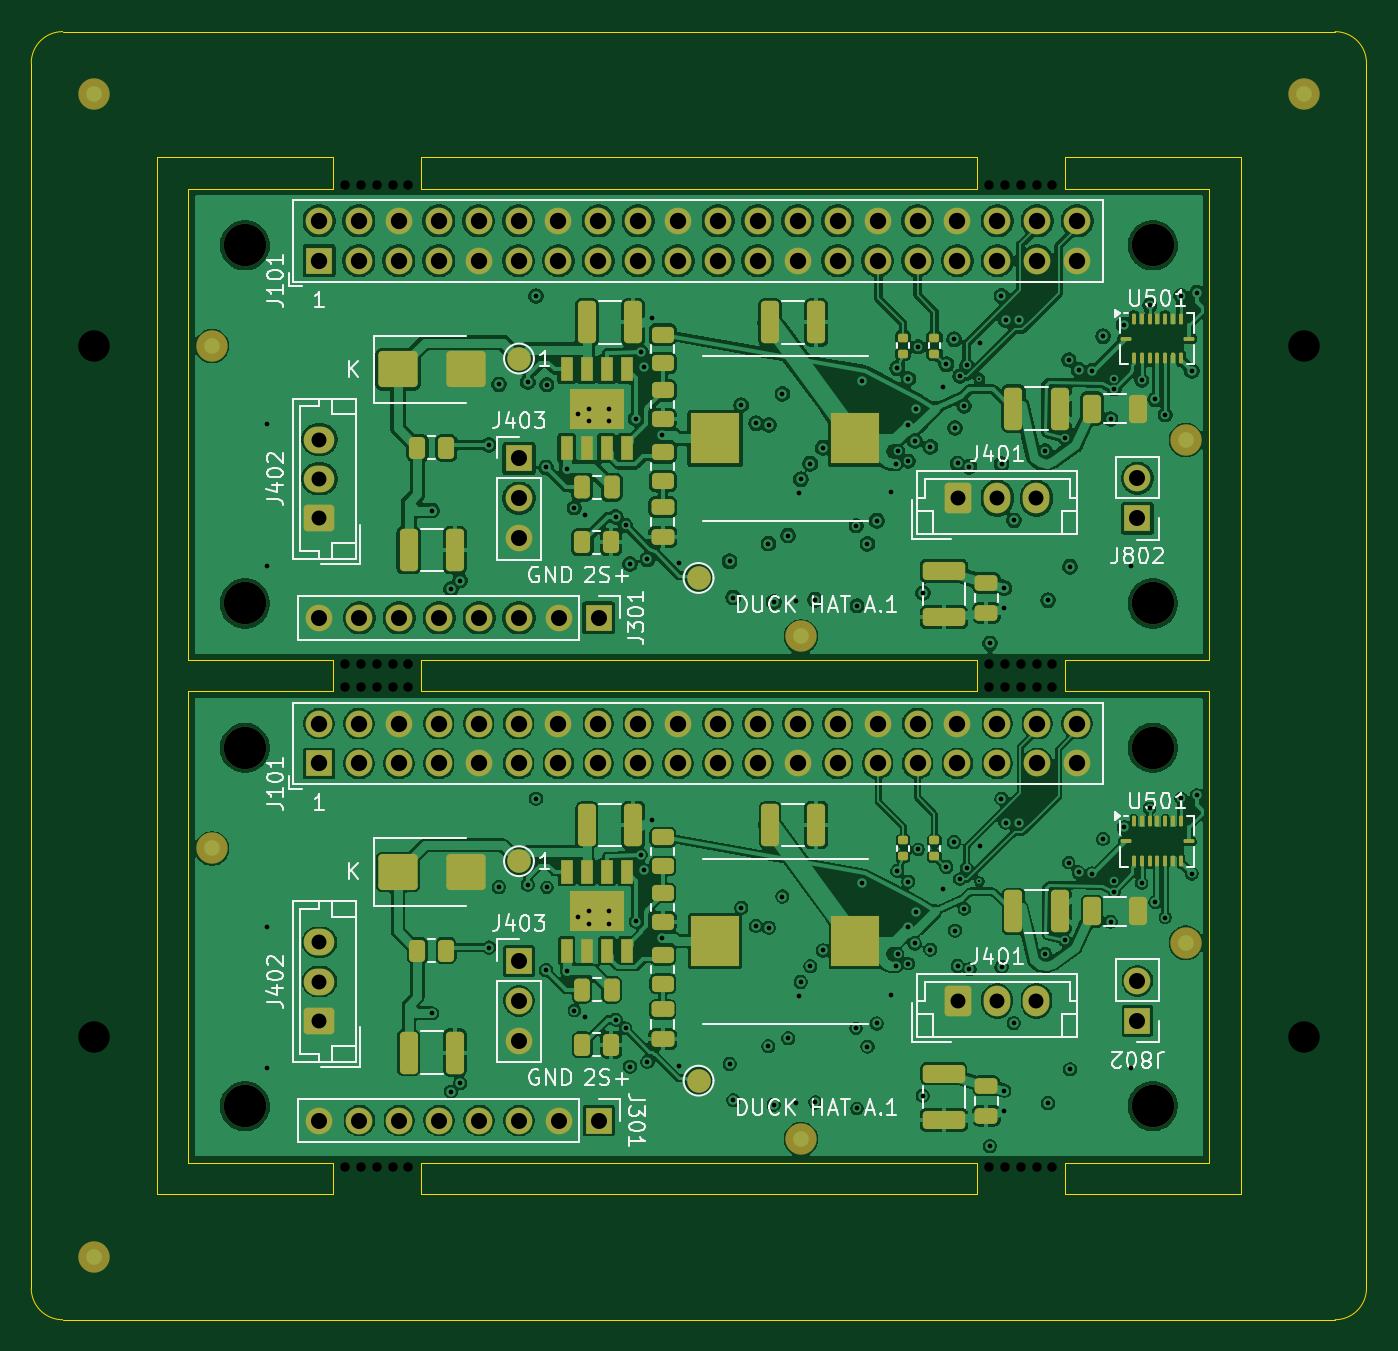
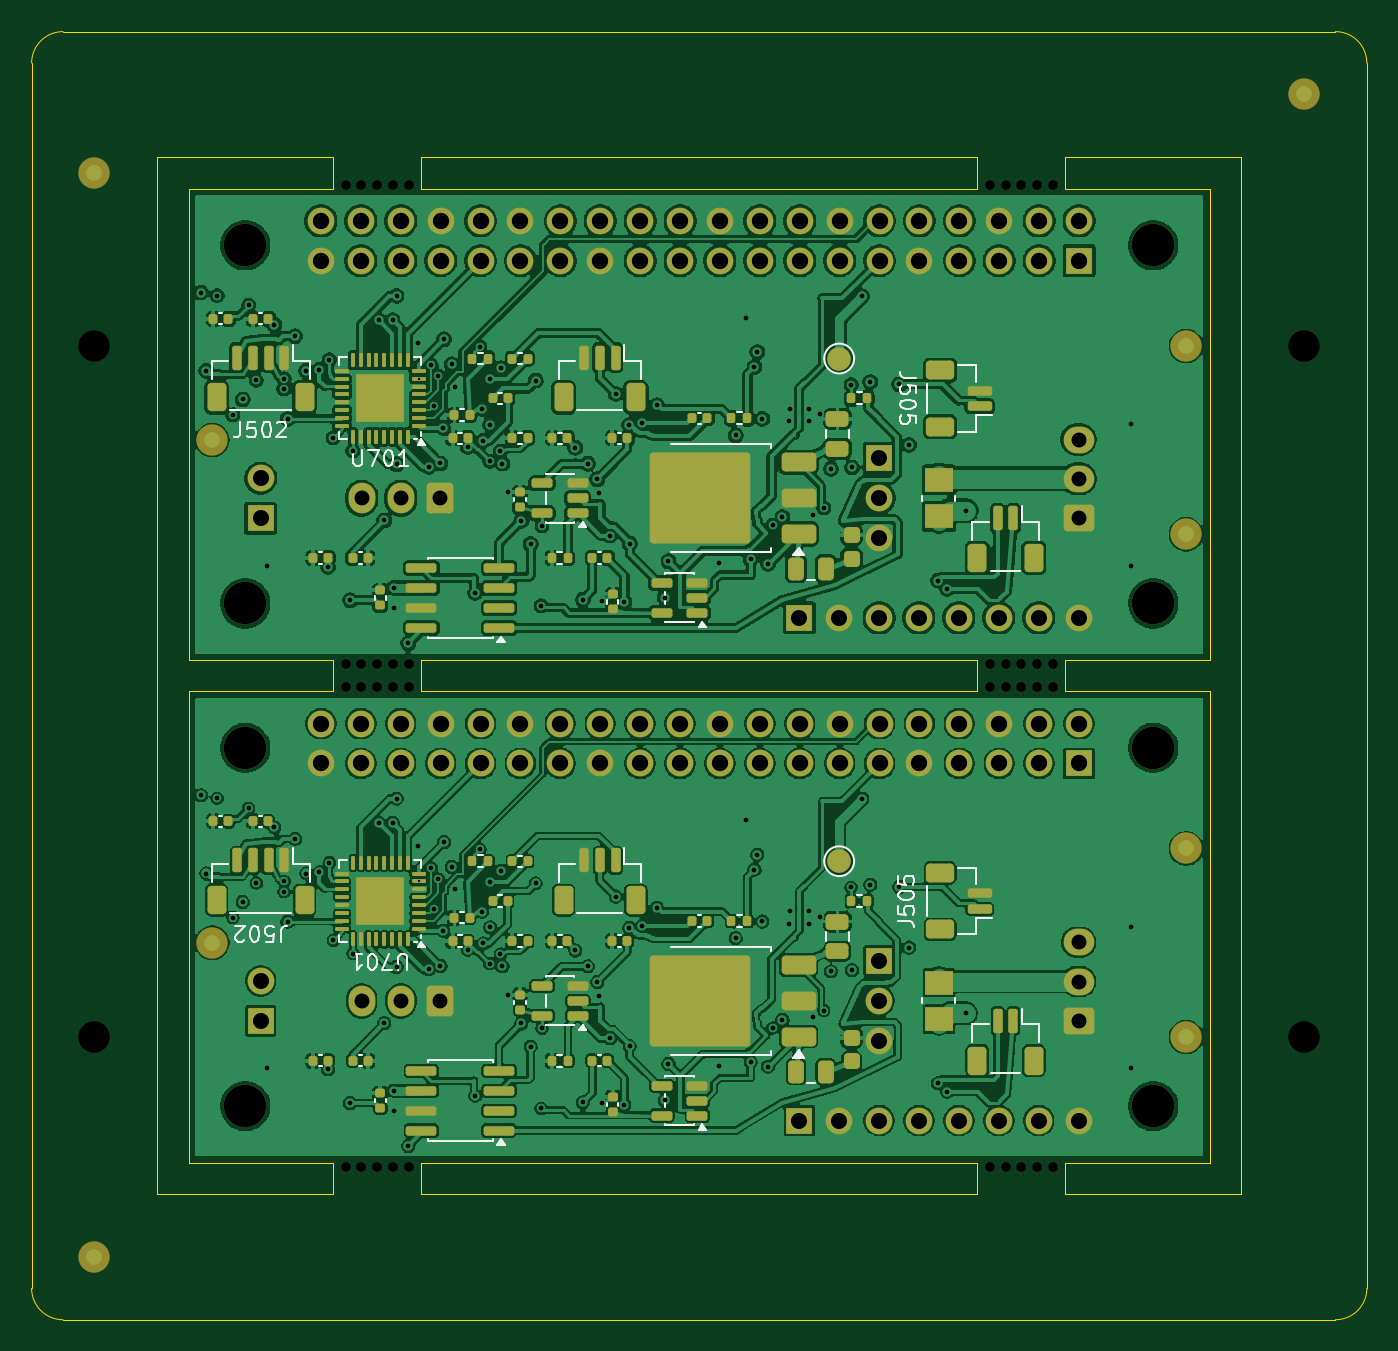
Circuit board: 11 layer files. Board 85.0 x 82.0 mm.
- bottom_copper: hat_a1_smt_2up-B_Cu.gbl (576564 bytes)
- bottom_mask: hat_a1_smt_2up-B_Mask.gbs (13618 bytes)
- paste: hat_a1_smt_2up-B_Paste.gbp (9868 bytes)
- bottom_silk: hat_a1_smt_2up-B_Silkscreen.gbo (28247 bytes)
- outline: hat_a1_smt_2up-Edge_Cuts.gm1 (2888 bytes)
- top_copper: hat_a1_smt_2up-F_Cu.gtl (489426 bytes)
- top_mask: hat_a1_smt_2up-F_Mask.gts (9875 bytes)
- paste: hat_a1_smt_2up-F_Paste.gtp (5451 bytes)
- top_silk: hat_a1_smt_2up-F_Silkscreen.gto (57345 bytes)
- drill: hat_a1_smt_2up-NPTH.drl (1212 bytes)
- drill: hat_a1_smt_2up-PTH.drl (5811 bytes)

=== bottom_copper: hat_a1_smt_2up-B_Cu.gbl (576564 bytes, source omitted) ===
=== bottom_mask: hat_a1_smt_2up-B_Mask.gbs (13618 bytes, source omitted) ===
=== paste: hat_a1_smt_2up-B_Paste.gbp (9868 bytes, source omitted) ===
=== bottom_silk: hat_a1_smt_2up-B_Silkscreen.gbo (28247 bytes, source omitted) ===
=== outline: hat_a1_smt_2up-Edge_Cuts.gm1 ===
G04 #@! TF.GenerationSoftware,KiCad,Pcbnew,10.0.7*
G04 #@! TF.CreationDate,2026-11-02T17:25:44+08:00*
G04 #@! TF.ProjectId,hat_a1_smt_2up,6861745f-6131-45f7-936d-745f3275702e,A.1*
G04 #@! TF.SameCoordinates,Original*
G04 #@! TF.FileFunction,Profile,NP*
%FSLAX46Y46*%
G04 Gerber Fmt 4.6, Leading zero omitted, Abs format (unit mm)*
G04 Created by KiCad (PCBNEW 10.0.7) date 2026-11-02 17:25:44*
%MOMM*%
%LPD*%
G01*
G04 APERTURE LIST*
G04 #@! TA.AperFunction,Profile*
%ADD10C,0.050000*%
G04 #@! TD*
G04 APERTURE END LIST*
D10*
X90000000Y-92000000D02*
G75*
G02*
X92000000Y-90000000I2000000J0D01*
G01*
X90000000Y-170000000D02*
X90000000Y-92000000D01*
X92000000Y-90000000D02*
X173000000Y-90000000D01*
X92000000Y-172000000D02*
G75*
G02*
X90000000Y-170000000I0J2000000D01*
G01*
X98000000Y-98000000D02*
X109200000Y-98000000D01*
X98000000Y-164000000D02*
X98000000Y-98000000D01*
X100000000Y-100000000D02*
X100000000Y-130000000D01*
X100000000Y-130000000D02*
X109200000Y-130000000D01*
X100000000Y-132000000D02*
X100000000Y-162000000D01*
X100000000Y-162000000D02*
X109200000Y-162000000D01*
X109200000Y-98000000D02*
X109200000Y-100000000D01*
X109200000Y-100000000D02*
X100000000Y-100000000D01*
X109200000Y-130000000D02*
X109200000Y-132000000D01*
X109200000Y-132000000D02*
X100000000Y-132000000D01*
X109200000Y-162000000D02*
X109200000Y-164000000D01*
X109200000Y-164000000D02*
X98000000Y-164000000D01*
X114800000Y-98000000D02*
X150200000Y-98000000D01*
X114800000Y-100000000D02*
X114800000Y-98000000D01*
X114800000Y-130000000D02*
X150200000Y-130000000D01*
X114800000Y-132000000D02*
X114800000Y-130000000D01*
X114800000Y-162000000D02*
X150200000Y-162000000D01*
X114800000Y-164000000D02*
X114800000Y-162000000D01*
X150200000Y-98000000D02*
X150200000Y-100000000D01*
X150200000Y-100000000D02*
X114800000Y-100000000D01*
X150200000Y-130000000D02*
X150200000Y-132000000D01*
X150200000Y-132000000D02*
X114800000Y-132000000D01*
X150200000Y-162000000D02*
X150200000Y-164000000D01*
X150200000Y-164000000D02*
X114800000Y-164000000D01*
X155800000Y-98000000D02*
X167000000Y-98000000D01*
X155800000Y-100000000D02*
X155800000Y-98000000D01*
X155800000Y-130000000D02*
X165000000Y-130000000D01*
X155800000Y-132000000D02*
X155800000Y-130000000D01*
X155800000Y-162000000D02*
X165000000Y-162000000D01*
X155800000Y-164000000D02*
X155800000Y-162000000D01*
X165000000Y-100000000D02*
X155800000Y-100000000D01*
X165000000Y-130000000D02*
X165000000Y-100000000D01*
X165000000Y-132000000D02*
X155800000Y-132000000D01*
X165000000Y-162000000D02*
X165000000Y-132000000D01*
X167000000Y-98000000D02*
X167000000Y-164000000D01*
X167000000Y-164000000D02*
X155800000Y-164000000D01*
X173000000Y-90000000D02*
G75*
G02*
X175000000Y-92000000I0J-2000000D01*
G01*
X173000000Y-172000000D02*
X92000000Y-172000000D01*
X175000000Y-92000000D02*
X175000000Y-170000000D01*
X175000000Y-170000000D02*
G75*
G02*
X173000000Y-172000000I-2000000J0D01*
G01*
M02*

=== top_copper: hat_a1_smt_2up-F_Cu.gtl (489426 bytes, source omitted) ===
=== top_mask: hat_a1_smt_2up-F_Mask.gts (9875 bytes, source omitted) ===
=== paste: hat_a1_smt_2up-F_Paste.gtp ===
G04 #@! TF.GenerationSoftware,KiCad,Pcbnew,10.0.7*
G04 #@! TF.CreationDate,2026-11-02T17:25:44+08:00*
G04 #@! TF.ProjectId,hat_a1_smt_2up,6861745f-6131-45f7-936d-745f3275702e,A.1*
G04 #@! TF.SameCoordinates,Original*
G04 #@! TF.FileFunction,Paste,Top*
G04 #@! TF.FilePolarity,Positive*
%FSLAX46Y46*%
G04 Gerber Fmt 4.6, Leading zero omitted, Abs format (unit mm)*
G04 Created by KiCad (PCBNEW 10.0.7) date 2026-11-02 17:25:44*
%MOMM*%
%LPD*%
G01*
G04 APERTURE LIST*
G04 Aperture macros list*
%AMRoundRect*
0 Rectangle with rounded corners*
0 $1 Rounding radius*
0 $2 $3 $4 $5 $6 $7 $8 $9 X,Y pos of 4 corners*
0 Add a 4 corners polygon primitive as box body*
4,1,4,$2,$3,$4,$5,$6,$7,$8,$9,$2,$3,0*
0 Add four circle primitives for the rounded corners*
1,1,$1+$1,$2,$3*
1,1,$1+$1,$4,$5*
1,1,$1+$1,$6,$7*
1,1,$1+$1,$8,$9*
0 Add four rect primitives between the rounded corners*
20,1,$1+$1,$2,$3,$4,$5,0*
20,1,$1+$1,$4,$5,$6,$7,0*
20,1,$1+$1,$6,$7,$8,$9,0*
20,1,$1+$1,$8,$9,$2,$3,0*%
G04 Aperture macros list end*
%ADD10RoundRect,0.135000X0.185000X-0.135000X0.185000X0.135000X-0.185000X0.135000X-0.185000X-0.135000X0*%
%ADD11RoundRect,0.250000X-0.450000X0.262500X-0.450000X-0.262500X0.450000X-0.262500X0.450000X0.262500X0*%
%ADD12RoundRect,0.250000X-0.325000X-1.100000X0.325000X-1.100000X0.325000X1.100000X-0.325000X1.100000X0*%
%ADD13RoundRect,0.250000X-1.000000X-0.900000X1.000000X-0.900000X1.000000X0.900000X-1.000000X0.900000X0*%
%ADD14RoundRect,0.056250X-0.056250X-0.247500X0.056250X-0.247500X0.056250X0.247500X-0.056250X0.247500X0*%
%ADD15RoundRect,0.056250X-0.247500X-0.056250X0.247500X-0.056250X0.247500X0.056250X-0.247500X0.056250X0*%
%ADD16RoundRect,0.250000X-0.475000X0.250000X-0.475000X-0.250000X0.475000X-0.250000X0.475000X0.250000X0*%
%ADD17R,3.124000X3.251000*%
%ADD18RoundRect,0.250000X-0.262500X-0.450000X0.262500X-0.450000X0.262500X0.450000X-0.262500X0.450000X0*%
%ADD19RoundRect,0.250000X-1.100000X0.325000X-1.100000X-0.325000X1.100000X-0.325000X1.100000X0.325000X0*%
%ADD20R,0.802000X1.505000*%
%ADD21R,3.502000X2.613000*%
%ADD22RoundRect,0.250000X-0.250000X-0.475000X0.250000X-0.475000X0.250000X0.475000X-0.250000X0.475000X0*%
G04 APERTURE END LIST*
D10*
X145500000Y-110510000D03*
X145500000Y-109490000D03*
D11*
X130199999Y-144837500D03*
X130199999Y-146662500D03*
D12*
X152525000Y-146000000D03*
X155475000Y-146000000D03*
D13*
X113350000Y-111500000D03*
X117650000Y-111500000D03*
X113350000Y-143500000D03*
X117650000Y-143500000D03*
D10*
X147500000Y-142510000D03*
X147500000Y-141490000D03*
D12*
X125365000Y-108500000D03*
X128315000Y-108500000D03*
D10*
X147500000Y-110510000D03*
X147500000Y-109490000D03*
D12*
X137025000Y-108500000D03*
X139975000Y-108500000D03*
D14*
X160190000Y-108277500D03*
X160690000Y-108277500D03*
X161190000Y-108277500D03*
X161690000Y-108277500D03*
X162190000Y-108277500D03*
X162690000Y-108277500D03*
X163190000Y-108277500D03*
D15*
X163702500Y-109540000D03*
D14*
X163190000Y-110802500D03*
X162690000Y-110802500D03*
X162190000Y-110802500D03*
X161690000Y-110802500D03*
X161190000Y-110802500D03*
X160690000Y-110802500D03*
X160190000Y-110802500D03*
D15*
X159677500Y-109540000D03*
D12*
X114025000Y-155000000D03*
X116975000Y-155000000D03*
D16*
X130199999Y-152250000D03*
X130199999Y-154150000D03*
D17*
X133529500Y-147900000D03*
X142470500Y-147900000D03*
D16*
X130199999Y-120250000D03*
X130199999Y-122150000D03*
D12*
X152525000Y-114000000D03*
X155475000Y-114000000D03*
D11*
X130199999Y-116787500D03*
X130199999Y-118612500D03*
D18*
X125087500Y-122500000D03*
X126912500Y-122500000D03*
X114587500Y-148500000D03*
X116412500Y-148500000D03*
D12*
X114025000Y-123000000D03*
X116975000Y-123000000D03*
D18*
X114587500Y-116500000D03*
X116412500Y-116500000D03*
D19*
X148100000Y-124325000D03*
X148100000Y-127275000D03*
D20*
X124095000Y-143502500D03*
X125365000Y-143502500D03*
X126635000Y-143502500D03*
X127905000Y-143502500D03*
X127905000Y-148497500D03*
X126635000Y-148497500D03*
X125365000Y-148497500D03*
X124095000Y-148497500D03*
D21*
X126000000Y-146000000D03*
D16*
X150800000Y-157100000D03*
X150800000Y-159000000D03*
D14*
X160190000Y-140277500D03*
X160690000Y-140277500D03*
X161190000Y-140277500D03*
X161690000Y-140277500D03*
X162190000Y-140277500D03*
X162690000Y-140277500D03*
X163190000Y-140277500D03*
D15*
X163702500Y-141540000D03*
D14*
X163190000Y-142802500D03*
X162690000Y-142802500D03*
X162190000Y-142802500D03*
X161690000Y-142802500D03*
X161190000Y-142802500D03*
X160690000Y-142802500D03*
X160190000Y-142802500D03*
D15*
X159677500Y-141540000D03*
D20*
X124095000Y-111502500D03*
X125365000Y-111502500D03*
X126635000Y-111502500D03*
X127905000Y-111502500D03*
X127905000Y-116497500D03*
X126635000Y-116497500D03*
X125365000Y-116497500D03*
X124095000Y-116497500D03*
D21*
X126000000Y-114000000D03*
D11*
X130199999Y-112837500D03*
X130199999Y-114662500D03*
X130199999Y-141287500D03*
X130199999Y-143112500D03*
X130199999Y-109287500D03*
X130199999Y-111112500D03*
D18*
X125087500Y-154500000D03*
X126912500Y-154500000D03*
D22*
X125050000Y-151000000D03*
X126950000Y-151000000D03*
D19*
X148100000Y-156325000D03*
X148100000Y-159275000D03*
D16*
X150800000Y-125100000D03*
X150800000Y-127000000D03*
D12*
X137025000Y-140500000D03*
X139975000Y-140500000D03*
D11*
X130199999Y-148787500D03*
X130199999Y-150612500D03*
D10*
X145500000Y-142510000D03*
X145500000Y-141490000D03*
D22*
X125050000Y-119000000D03*
X126950000Y-119000000D03*
D17*
X133529500Y-115900000D03*
X142470500Y-115900000D03*
D12*
X125365000Y-140500000D03*
X128315000Y-140500000D03*
M02*

=== top_silk: hat_a1_smt_2up-F_Silkscreen.gto (57345 bytes, source omitted) ===
=== drill: hat_a1_smt_2up-NPTH.drl ===
M48
; DRILL file KiCad 10.0.7 date 2026-11-02T17:25:45
; FORMAT={-:-/ absolute / metric / decimal}
; #@! TF.CreationDate,2026-11-02T17:25:45+08:00
; #@! TF.GenerationSoftware,Kicad,Pcbnew,10.0.7
; #@! TF.FileFunction,NonPlated,1,4,NPTH
FMAT,2
METRIC
; #@! TA.AperFunction,NonPlated,NPTH,ComponentDrill
T1C0.600
; #@! TA.AperFunction,NonPlated,NPTH,ComponentDrill
T2C2.000
; #@! TA.AperFunction,NonPlated,NPTH,ComponentDrill
T3C2.700
%
G90
G05
T1
X110.0Y-99.75
X110.0Y-130.25
X110.0Y-131.75
X110.0Y-162.25
X111.0Y-99.75
X111.0Y-130.25
X111.0Y-131.75
X111.0Y-162.25
X112.0Y-99.75
X112.0Y-130.25
X112.0Y-131.75
X112.0Y-162.25
X113.0Y-99.75
X113.0Y-130.25
X113.0Y-131.75
X113.0Y-162.25
X114.0Y-99.75
X114.0Y-130.25
X114.0Y-131.75
X114.0Y-162.25
X151.0Y-99.75
X151.0Y-130.25
X151.0Y-131.75
X151.0Y-162.25
X152.0Y-99.75
X152.0Y-130.25
X152.0Y-131.75
X152.0Y-162.25
X153.0Y-99.75
X153.0Y-130.25
X153.0Y-131.75
X153.0Y-162.25
X154.0Y-99.75
X154.0Y-130.25
X154.0Y-131.75
X154.0Y-162.25
X155.0Y-99.75
X155.0Y-130.25
X155.0Y-131.75
X155.0Y-162.25
T2
X94.0Y-110.0
X94.0Y-154.0
X171.0Y-110.0
X171.0Y-154.0
T3
X103.6Y-103.6
X103.6Y-126.4
X103.6Y-135.6
X103.6Y-158.4
X161.4Y-103.6
X161.4Y-126.4
X161.4Y-135.6
X161.4Y-158.4
M30

=== drill: hat_a1_smt_2up-PTH.drl (5811 bytes, source omitted) ===
